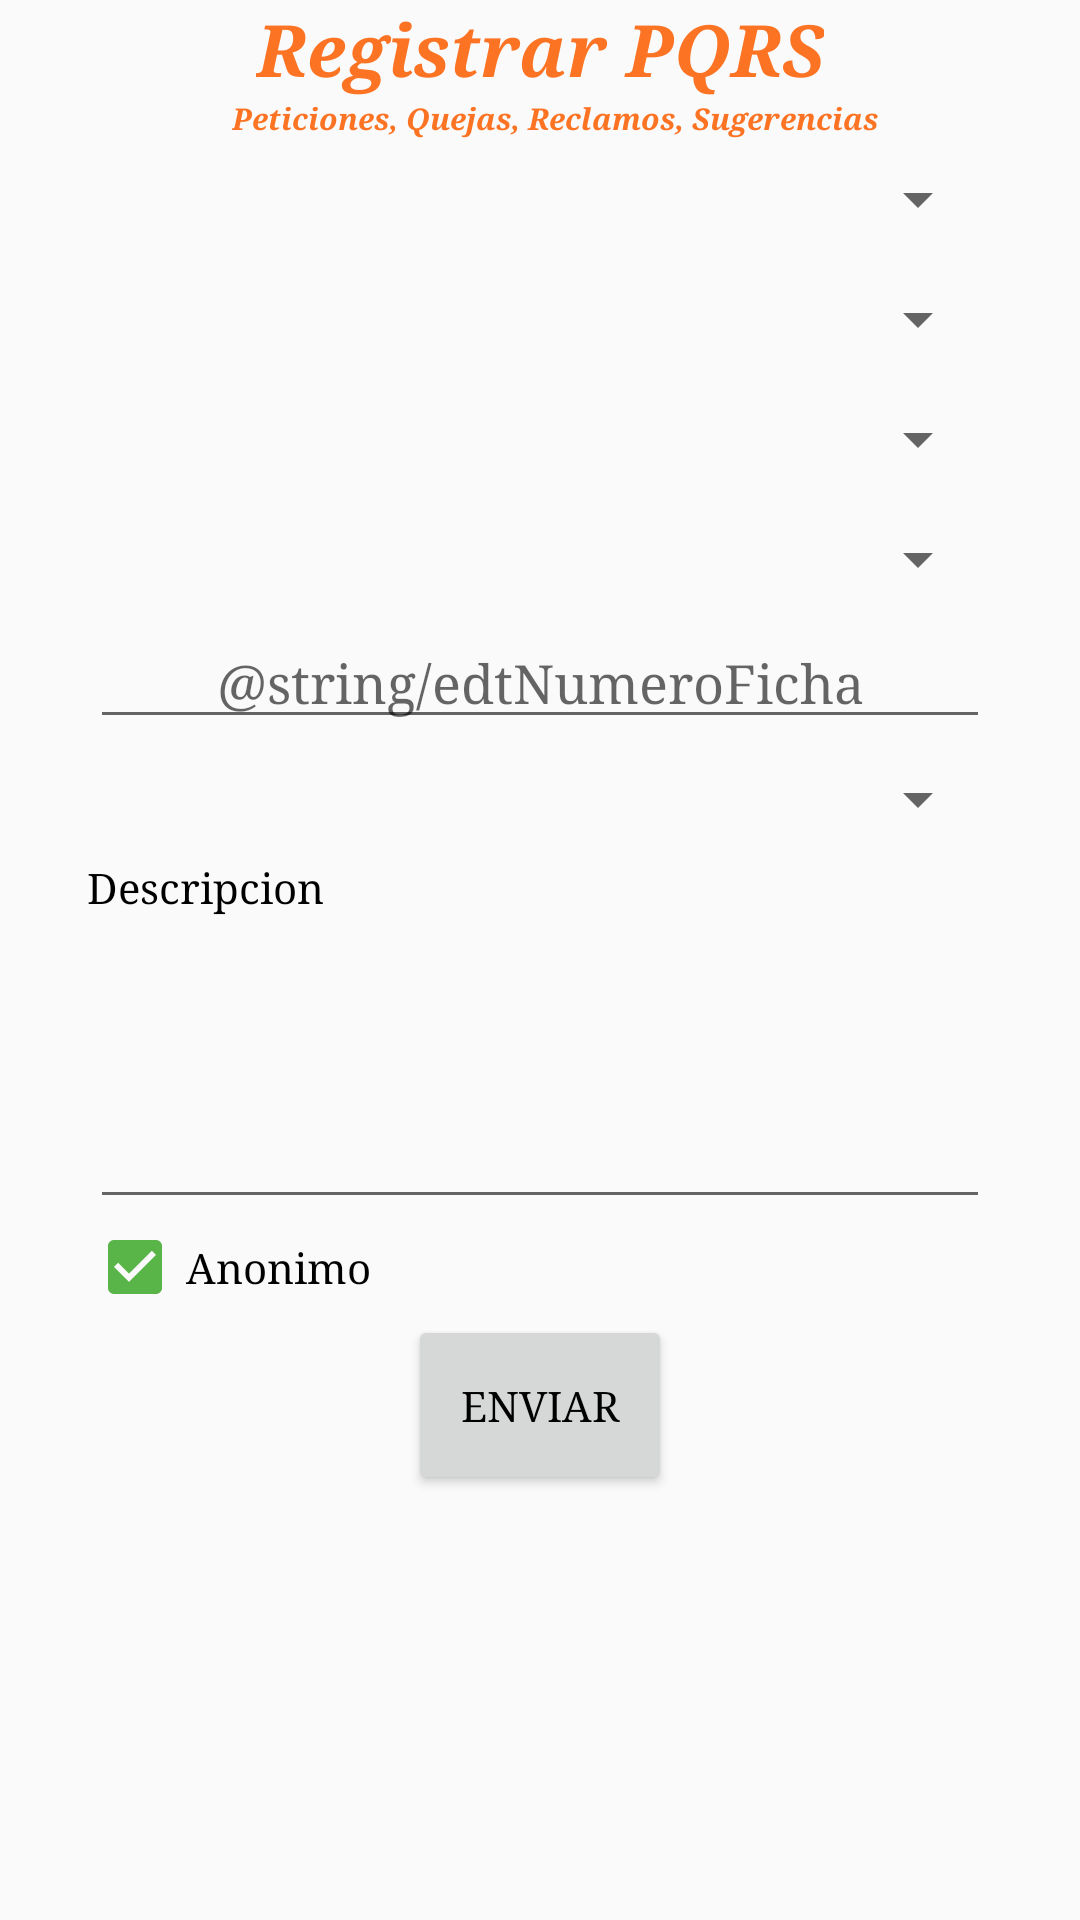

The Android layout XML behind this screen, and the referenced resources:
<!-- AndroidManifest.xml: application theme AppTheme -->
<!-- res/layout/activity_registrar_pqrs.xml -->
<?xml version="1.0" encoding="utf-8"?>
<LinearLayout xmlns:android="http://schemas.android.com/apk/res/android"
    xmlns:tools="http://schemas.android.com/tools"
    android:layout_width="match_parent"
    android:layout_height="match_parent"
    android:paddingBottom="@dimen/activity_vertical_margin_toolbar"
    android:paddingLeft="@dimen/activity_horizontal_margin_toolbar"
    android:paddingRight="@dimen/activity_horizontal_margin_toolbar"
    android:paddingTop="@dimen/activity_vertical_margin_toolbar"
    tools:context=".registro_usuario"
    android:orientation="vertical">
    

    <TextView
        android:layout_width="wrap_content"
        android:layout_height="wrap_content"
        android:text="@string/txtvwCrearPQRS"
        android:textSize="@dimen/txvwFontSizeTitulosGrandes"
        android:typeface="serif"
        android:textColor="@color/PrimaryColorQuejapp"
        android:textStyle="italic|bold"
        android:layout_gravity="center"
        style="@style/AppTheme"
        />
    <TextView
        android:layout_width="wrap_content"
        android:layout_height="wrap_content"
        android:text="@string/txtvwSbtituloPqrs"
        android:textSize="10sp"
        android:typeface="serif"
        android:textColor="@color/PrimaryColorQuejapp"
        android:textStyle="italic|bold"
        android:paddingStart="@dimen/edTxtLogInPaddingStart"
        android:layout_gravity="center"
        android:gravity="center"
        />

<ScrollView
    android:layout_width="wrap_content"
    android:layout_height="wrap_content"
    android:layout_gravity="center">

        <LinearLayout
            android:layout_width="match_parent"
            android:layout_height="wrap_content"
            android:orientation="vertical">
            <Spinner
                android:layout_width="@dimen/spWidth"
                android:layout_height="@dimen/spHeight"

                android:layout_marginStart="@dimen/spMarginStart"
                android:layout_marginEnd="@dimen/spMarginEnd"
                android:paddingStart="@dimen/spPaddingStart"
                android:paddingEnd="@dimen/spPaddingEnd"
                android:layout_marginLeft="@dimen/spMarginLeft"
                android:layout_marginRight="@dimen/spMarginRight"
                android:paddingLeft="@dimen/spPaddingLeft"
                android:paddingRight="@dimen/spPaddingRight"
                android:spinnerMode="dialog"
                android:layout_gravity="center"
                android:textAlignment="center"
                />
            <Spinner
                android:layout_width="@dimen/spWidth"
                android:layout_height="@dimen/spHeight"
                android:layout_marginStart="@dimen/spMarginStart"
                android:layout_marginEnd="@dimen/spMarginEnd"
                android:paddingStart="@dimen/spPaddingStart"
                android:paddingEnd="@dimen/spPaddingEnd"
                android:layout_marginLeft="@dimen/spMarginLeft"
                android:layout_marginRight="@dimen/spMarginRight"
                android:paddingLeft="@dimen/spPaddingLeft"
                android:paddingRight="@dimen/spPaddingRight"
                android:entries="@array/spCentrosValues"
                android:spinnerMode="dialog"
                android:textAlignment="center" />

            <Spinner
                android:layout_width="@dimen/spWidth"
                android:layout_height="@dimen/spHeight"
                android:layout_marginStart="@dimen/spMarginStart"
                android:layout_marginEnd="@dimen/spMarginEnd"
                android:paddingStart="@dimen/spPaddingStart"
                android:paddingEnd="@dimen/spPaddingEnd"
                android:layout_marginLeft="@dimen/spMarginLeft"
                android:layout_marginRight="@dimen/spMarginRight"
                android:paddingLeft="@dimen/spPaddingLeft"
                android:paddingRight="@dimen/spPaddingRight"
                android:textAlignment="center"
                android:layout_gravity="center"
                android:entries="@array/spSedeValues"/>

            <Spinner
                android:layout_width="@dimen/spWidth"
                android:layout_height="@dimen/spHeight"
                android:layout_marginStart="@dimen/spMarginStart"
                android:layout_marginEnd="@dimen/spMarginEnd"
                android:paddingStart="@dimen/spPaddingStart"
                android:paddingEnd="@dimen/spPaddingEnd"
                android:layout_marginLeft="@dimen/spMarginLeft"
                android:layout_marginRight="@dimen/spMarginRight"
                android:paddingLeft="@dimen/spPaddingLeft"
                android:paddingRight="@dimen/spPaddingRight"
                android:textAlignment="center"
                android:layout_gravity="center"
                android:entries="@array/spTipoPqrsValues"/>

            <EditText
                android:layout_width="@dimen/spWidth"
                android:layout_height="@dimen/spHeight"
                android:layout_marginStart="@dimen/spMarginStart"
                android:layout_marginEnd="@dimen/spMarginEnd"
                android:paddingStart="@dimen/spPaddingStart"
                android:paddingEnd="@dimen/spPaddingEnd"
                android:layout_marginLeft="@dimen/spMarginLeft"
                android:layout_marginRight="@dimen/spMarginRight"
                android:paddingLeft="@dimen/spPaddingLeft"
                android:paddingRight="@dimen/spPaddingRight"
                android:textAlignment="center"
                android:layout_gravity="center"
                android:inputType="number"
                android:hint="@string/edtNumeroFicha"
                android:id="@+id/txvNumeroFicha"/>

            <Spinner
                android:layout_width="@dimen/spWidth"
                android:layout_height="@dimen/spHeight"
                android:layout_marginStart="@dimen/spMarginStart"
                android:layout_marginEnd="@dimen/spMarginEnd"
                android:paddingStart="@dimen/spPaddingStart"
                android:paddingEnd="@dimen/spPaddingEnd"
                android:layout_marginLeft="@dimen/spMarginLeft"
                android:layout_marginRight="@dimen/spMarginRight"
                android:paddingLeft="@dimen/spPaddingLeft"
                android:paddingRight="@dimen/spPaddingRight"
                android:textAlignment="center"
                android:layout_gravity="center"
                android:entries="@array/spCategoriaPqrsValues"/>
            <LinearLayout
                android:layout_width="match_parent"
                android:layout_height="wrap_content"
                android:orientation="horizontal"
                android:layout_gravity="left"
                android:gravity="left">
                <TextView
                    android:layout_width="@dimen/txtvwDescripcionFormDosWidth"
                    android:layout_height="@dimen/txtvwDescripcionFormDosHeight"
                    android:text="@string/txtvwDescripcion"
                    android:layout_gravity="center"
                    />

            </LinearLayout>
            <EditText
                android:layout_width="@dimen/edTxtDescripcionFormDosWidth"
                android:layout_height="@dimen/edTxtDescripcionFormDosHeight"
                android:layout_gravity="center"
                android:textAlignment="textStart"
                android:inputType="textMultiLine" />
            <CheckBox
                android:layout_width="wrap_content"
                android:layout_height="wrap_content"
                android:text="@string/cbxAnonimo"
                android:checked="true"
                android:id="@+id/chbAnonimo"
                android:layout_gravity="left"
                android:paddingStart="1dp"/>
            <Button
                android:layout_width="wrap_content"
                android:layout_height="@dimen/btnAgregarEvidenciaHeight"
                android:text="@string/btnEnviar"
                android:layout_gravity="center"/>

        </LinearLayout>

</ScrollView>
</LinearLayout>
<!-- resources referenced by this layout -->
<resources>
  <color name="PrimaryColorQuejapp">#FC7323</color>
  <dimen name="activity_horizontal_margin_toolbar">0dp</dimen>
  <dimen name="activity_vertical_margin_toolbar">0dp</dimen>
  <dimen name="btnAgregarEvidenciaHeight">60dp</dimen>
  <dimen name="edTxtDescripcionFormDosHeight">100dp</dimen>
  <dimen name="edTxtDescripcionFormDosWidth">300dp</dimen>
  <dimen name="edTxtLogInPaddingStart">10dp</dimen>
  <dimen name="spHeight">40dp</dimen>
  <dimen name="spMarginEnd">1dp</dimen>
  <dimen name="spMarginLeft">1dp</dimen>
  <dimen name="spMarginRight">1dp</dimen>
  <dimen name="spMarginStart">1dp</dimen>
  <dimen name="spPaddingEnd">1dp</dimen>
  <dimen name="spPaddingLeft">1dp</dimen>
  <dimen name="spPaddingRight">1dp</dimen>
  <dimen name="spPaddingStart">1dp</dimen>
  <dimen name="spWidth">300dp</dimen>
  <dimen name="txtvwDescripcionFormDosHeight">20dp</dimen>
  <dimen name="txtvwDescripcionFormDosWidth">80dp</dimen>
  <dimen name="txvwFontSizeTitulosGrandes">24sp</dimen>
  <string name="btnEnviar">Enviar</string>
  <string name="cbxAnonimo">Anonimo</string>
  <string name="txtvwCrearPQRS">Registrar PQRS</string>
  <string name="txtvwDescripcion">Descripcion</string>
  <string name="txtvwSbtituloPqrs">Peticiones, Quejas, Reclamos, Sugerencias</string>
  <style name="AppTheme" parent="Theme.AppCompat.Light.DarkActionBar">
          
          <item name="colorPrimary">@color/PrimaryColorQuejapp</item>
          <item name="colorPrimaryDark">@color/PrimaryColorDarkQuejapp</item>
          <item name="colorAccent">@color/ComplementaryColorQuejapp</item>
          <item name="android:textColor">@color/TextColorQuejapp</item>
          <item name="android:typeface">serif</item>
      </style>
  <color name="PrimaryColorDarkQuejapp">#e75c0d</color>
  <color name="ComplementaryColorQuejapp">#59b548</color>
  <color name="TextColorQuejapp">#000000</color>
</resources>
